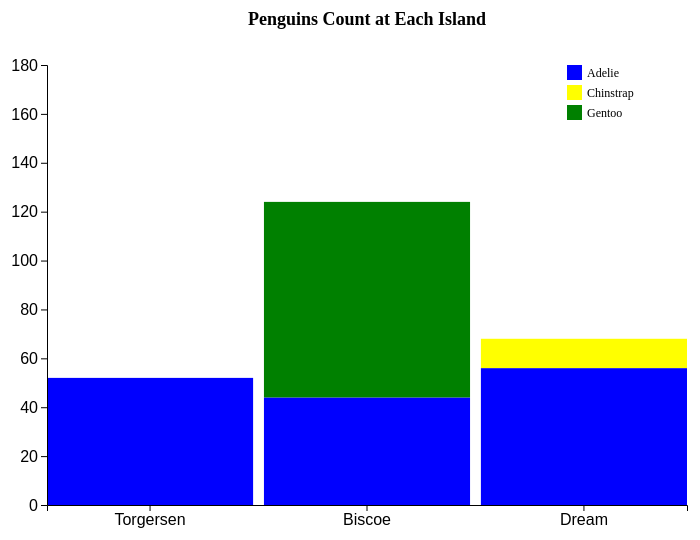
D3 v7 page, settled after 360 driven frames (6 s of simulated time); the page loaded 1 data file(s).


            import * as d3 from "https://cdn.jsdelivr.net/npm/d3@7/+esm";

    let h=600;
    let w= 800;
    let padding = 80;
    let barPadding = 0.05;


    let svg = d3.select("body")
                    .append("svg")
                    .attr("height", h)
                    .attr("width", w)
                    // .attr("class", "svg-hist")
                    .style("margin-left", "auto")
                    .style("margin-right", "auto")
                    .style("display", "block") ;

        svg.append("text")
            .attr("x", w / 2)
            .attr("y", padding / 2)
            .attr("text-anchor", "middle")
            .style("font-size", "18px")
            .style("font-weight", "bold")
            .text("Penguins Count at Each Island");

    //stacked bar chart island and species frquencie"
    d3.csv("penguins.csv").then((data)=>{
        let groupedData = d3.group(data, d =>d.island, d=> d.species);
        console.log(groupedData.entries())

         // Restructure data for stacking
         let stackedData = Array.from(groupedData, ([island, speciesData]) => {
                let speciesCounts = {};
                speciesData.forEach(species => {
                    speciesCounts[species[0].species] = species.length;
                });
                return { island, ...speciesCounts };
            });

        console.log("stackedData: ", stackedData);

    
        let species = Array.from(new Set(data.map(d => d.species)));

        let stackedSeries = d3.stack()
            .keys(species)
            .value((d, key) => d[key] || 0)(stackedData);


        console.log("stackedSeries: ", stackedSeries);

         let xScale = d3.scaleBand()
                .domain(stackedData.map(d => d.island))
                .range([padding, w - padding])
                .paddingInner(barPadding);

            let yScale = d3.scaleLinear()
                .domain([0, d3.max(stackedData, d => d3.sum(Object.values(d)))]).nice()
                .range([h - padding, padding]);

            const customColors = ["blue", "yellow", "green"];
            let colorScale = d3.scaleOrdinal()
                .domain(species)
                .range(customColors);

            svg.selectAll("g")
                .data(stackedSeries)
                .join("g")
                .attr("fill", d => colorScale(d.key))
                .selectAll("rect")
                .data(d => d)
                .join("rect")
                .attr("x", (d, i) => xScale(stackedData[i].island))
                .attr("y", d => yScale(d[1]-d[0]))
                .attr("height", d =>  { if((d[1] - d[0]) < d[0]) return h- padding - yScale(d[1]-d[0])
                return  h- padding - yScale(d[1]-2*d[0])} )
                .attr("width", xScale.bandwidth());

            svg.append("g")
                .attr("transform", `translate(0,${h - padding})`)
                .call(d3.axisBottom(xScale))
                .selectAll("text")
                .style("font-size", "16px");;

            svg.append("g")
                .attr("transform", `translate(${padding},0)`)
                .call(d3.axisLeft(yScale))
                .selectAll("text")
                .style("font-size", "16px");

             // Colors legend
            let legend = svg.append("g")
                .attr("class", "legend")
                .attr("transform", `translate(${w - 200},${padding})`);

            species.forEach((s, i) => {
                legend.append("rect")
                    .attr("x", 0)
                    .attr("y", i * 20)
                    .attr("width", 15)
                    .attr("height", 15)
                    .attr("fill", colorScale(s));

                legend.append("text")
                    .attr("x", 20)
                    .attr("y", i * 20 + 12)
                    .text(s)
                    .style("font-size", "12px");
            });

});


  



### data: penguins.csv
species, island, bill_length_mm, bill_depth_mm, flipper_length_mm, body_mass_g, sex
Adelie, Torgersen, 39.1, 18.7, 181, 3750, MALE
Adelie, Torgersen, 39.5, 17.4, 186, 3800, FEMALE
Adelie, Torgersen, 40.3, 18, 195, 3250, FEMALE
Adelie, Torgersen, , , , , 
Adelie, Torgersen, 36.7, 19.3, 193, 3450, FEMALE
Adelie, Torgersen, 39.3, 20.6, 190, 3650, MALE
Adelie, Torgersen, 38.9, 17.8, 181, 3625, FEMALE
Adelie, Torgersen, 39.2, 19.6, 195, 4675, MALE
Adelie, Torgersen, 34.1, 18.1, 193, 3475, 
Adelie, Torgersen, 42, 20.2, 190, 4250, 
Adelie, Torgersen, 37.8, 17.1, 186, 3300, 
Adelie, Torgersen, 37.8, 17.3, 180, 3700, 
Adelie, Torgersen, 41.1, 17.6, 182, 3200, FEMALE
Adelie, Torgersen, 38.6, 21.2, 191, 3800, MALE
Adelie, Torgersen, 34.6, 21.1, 198, 4400, MALE
Adelie, Torgersen, 36.6, 17.8, 185, 3700, FEMALE
Adelie, Torgersen, 38.7, 19, 195, 3450, FEMALE
Adelie, Torgersen, 42.5, 20.7, 197, 4500, MALE
Adelie, Torgersen, 34.4, 18.4, 184, 3325, FEMALE
Adelie, Torgersen, 46, 21.5, 194, 4200, MALE
Adelie, Biscoe, 37.8, 18.3, 174, 3400, FEMALE
Adelie, Biscoe, 37.7, 18.7, 180, 3600, MALE
Adelie, Biscoe, 35.9, 19.2, 189, 3800, FEMALE
Adelie, Biscoe, 38.2, 18.1, 185, 3950, MALE
Adelie, Biscoe, 38.8, 17.2, 180, 3800, MALE
Adelie, Biscoe, 35.3, 18.9, 187, 3800, FEMALE
Adelie, Biscoe, 40.6, 18.6, 183, 3550, MALE
Adelie, Biscoe, 40.5, 17.9, 187, 3200, FEMALE
Adelie, Biscoe, 37.9, 18.6, 172, 3150, FEMALE
Adelie, Biscoe, 40.5, 18.9, 180, 3950, MALE
Adelie, Dream, 39.5, 16.7, 178, 3250, FEMALE
Adelie, Dream, 37.2, 18.1, 178, 3900, MALE
Adelie, Dream, 39.5, 17.8, 188, 3300, FEMALE
Adelie, Dream, 40.9, 18.9, 184, 3900, MALE
Adelie, Dream, 36.4, 17, 195, 3325, FEMALE
Adelie, Dream, 39.2, 21.1, 196, 4150, MALE
Adelie, Dream, 38.8, 20, 190, 3950, MALE
Adelie, Dream, 42.2, 18.5, 180, 3550, FEMALE
Adelie, Dream, 37.6, 19.3, 181, 3300, FEMALE
Adelie, Dream, 39.8, 19.1, 184, 4650, MALE
Adelie, Dream, 36.5, 18, 182, 3150, FEMALE
Adelie, Dream, 40.8, 18.4, 195, 3900, MALE
Adelie, Dream, 36, 18.5, 186, 3100, FEMALE
Adelie, Dream, 44.1, 19.7, 196, 4400, MALE
Adelie, Dream, 37, 16.9, 185, 3000, FEMALE
Adelie, Dream, 39.6, 18.8, 190, 4600, MALE
Adelie, Dream, 41.1, 19, 182, 3425, MALE
Adelie, Dream, 37.5, 18.9, 179, 2975, 
Adelie, Dream, 36, 17.9, 190, 3450, FEMALE
Adelie, Dream, 42.3, 21.2, 191, 4150, MALE
Adelie, Biscoe, 39.6, 17.7, 186, 3500, FEMALE
Adelie, Biscoe, 40.1, 18.9, 188, 4300, MALE
Adelie, Biscoe, 35, 17.9, 190, 3450, FEMALE
Adelie, Biscoe, 42, 19.5, 200, 4050, MALE
Adelie, Biscoe, 34.5, 18.1, 187, 2900, FEMALE
Adelie, Biscoe, 41.4, 18.6, 191, 3700, MALE
Adelie, Biscoe, 39, 17.5, 186, 3550, FEMALE
Adelie, Biscoe, 40.6, 18.8, 193, 3800, MALE
Adelie, Biscoe, 36.5, 16.6, 181, 2850, FEMALE
Adelie, Biscoe, 37.6, 19.1, 194, 3750, MALE
... 284 more rows